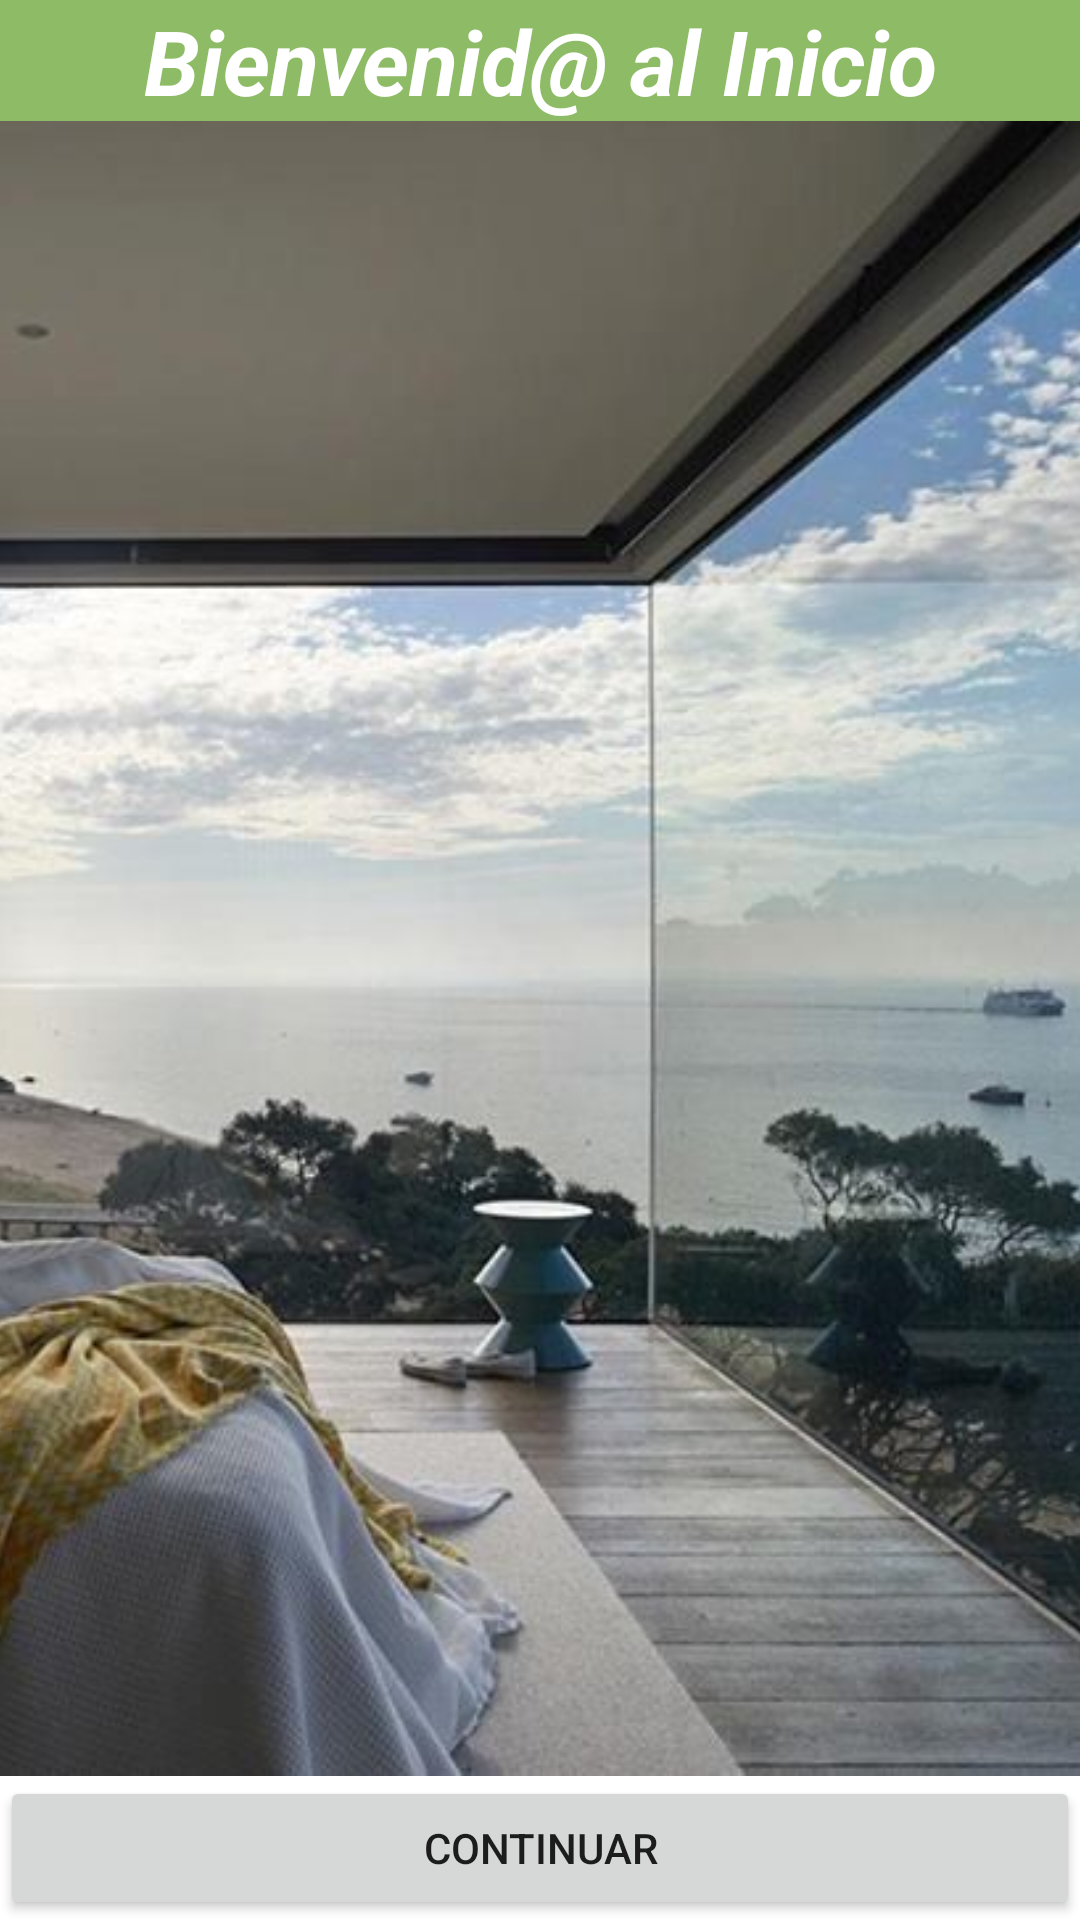

The Android layout XML behind this screen, and the referenced resources:
<!-- AndroidManifest.xml: application theme Theme.CendiPlayGame -->
<!-- res/layout/activity_home.xml -->
<?xml version="1.0" encoding="utf-8"?>
<androidx.constraintlayout.widget.ConstraintLayout xmlns:android="http://schemas.android.com/apk/res/android"
    xmlns:app="http://schemas.android.com/apk/res-auto"
    xmlns:tools="http://schemas.android.com/tools"
    android:layout_width="match_parent"
    android:layout_height="match_parent"
    tools:context=".HomeActivity">

    

    <ImageView
        android:id="@+id/imageView"
        android:layout_width="0dp"
        android:layout_height="0dp"
        android:scaleType="centerCrop"
        app:layout_constraintBottom_toTopOf="@+id/btnContinuar"
        app:layout_constraintEnd_toEndOf="parent"
        app:layout_constraintHorizontal_bias="0.0"
        app:layout_constraintStart_toStartOf="parent"
        app:layout_constraintTop_toBottomOf="@+id/tv_title_home"
        app:srcCompat="@drawable/home" />

    <TextView
        android:id="@+id/tv_title_home"
        android:layout_width="match_parent"
        android:layout_height="wrap_content"
        android:background="@color/green_200"
        android:text="@string/welcome_home"
        android:textAlignment="center"
        android:textColor="@color/white"
        android:textSize="30sp"
        android:textStyle="bold|italic"
        app:layout_constraintBottom_toTopOf="@+id/imageView"
        app:layout_constraintEnd_toEndOf="parent"
        app:layout_constraintStart_toStartOf="parent"
        app:layout_constraintTop_toTopOf="parent" />

    <TextView
        android:id="@+id/tv_user_home"
        android:layout_width="wrap_content"
        android:layout_height="wrap_content"
        android:layout_marginTop="24dp"
        android:textSize="15sp"
        android:textColor="@color/white"
        app:layout_constraintEnd_toEndOf="@+id/tv_title_home"
        app:layout_constraintStart_toStartOf="@+id/tv_title_home"
        app:layout_constraintTop_toBottomOf="@+id/tv_title_home" />

    <Button
        android:id="@+id/btnContinuar"
        android:layout_width="0dp"
        android:layout_height="wrap_content"
        android:text="Continuar"
        app:layout_constraintBottom_toBottomOf="parent"
        app:layout_constraintEnd_toEndOf="parent"
        app:layout_constraintStart_toStartOf="parent"
        app:layout_constraintTop_toBottomOf="@+id/imageView" />



</androidx.constraintlayout.widget.ConstraintLayout>
<!-- res/layout/toolbar.xml (included above) -->
<?xml version="1.0" encoding="utf-8"?>
<androidx.coordinatorlayout.widget.CoordinatorLayout
    xmlns:android="http://schemas.android.com/apk/res/android"
    xmlns:app="http://schemas.android.com/apk/res-auto"
    android:layout_width="match_parent"
    android:layout_height="wrap_content">


    <com.google.android.material.appbar.AppBarLayout
        android:layout_width="match_parent"
        android:layout_height="wrap_content">

        <com.google.android.material.appbar.MaterialToolbar
            android:id="@+id/topAppBar"
            android:layout_width="match_parent"
            android:layout_height="?attr/actionBarSize"
            app:menu="@menu/top_app_bar"
            app:navigationIcon="@drawable/ic_left_arrow"

            style="@style/Widget.MaterialComponents.Toolbar.Primary"
            />
    </com.google.android.material.appbar.AppBarLayout>


</androidx.coordinatorlayout.widget.CoordinatorLayout>
<!-- resources referenced by this layout -->
<resources>
  <color name="green_200">#8DBB66</color>
  <color name="white">#FFFFFFFF</color>
  <!-- drawable home: jpg bitmap (drawable, 75776 bytes) -->
  <!-- drawable ic_left_arrow (drawable) -->
  <vector xmlns:android="http://schemas.android.com/apk/res/android"
      android:width="35dp"
      android:height="35dp"
      android:viewportWidth="490.667"
      android:viewportHeight="490.667">
    <path
        android:pathData="M245.333,0C109.839,0 0,109.839 0,245.333s109.839,245.333 245.333,245.333s245.333,-109.839 245.333,-245.333C490.514,109.903 380.764,0.153 245.333,0z"
        android:fillColor="@color/white"/>
    <path
        android:pathData="M373.333,192H249.749l19.2,-19.2c18.893,-18.881 18.902,-49.503 0.021,-68.395c-0.007,-0.007 -0.014,-0.014 -0.021,-0.021c-19.179,-18.247 -49.317,-18.181 -68.416,0.149L82.219,222.699c-12.492,12.496 -12.492,32.752 0,45.248l118.315,118.187c17.565,20.137 48.13,22.222 68.267,4.656c20.137,-17.565 22.222,-48.13 4.656,-68.267c-1.445,-1.656 -3,-3.212 -4.656,-4.656l-19.2,-19.2h123.733c29.455,0 53.333,-23.878 53.333,-53.333S402.789,192 373.333,192z"
        android:fillColor="@color/green_500"/>
  </vector>
  <string name="welcome_home">Bienvenid@ al Inicio</string>
  <style name="Theme.CendiPlayGame" parent="Theme.MaterialComponents.Light.NoActionBar">
          
          <item name="colorPrimary">@color/green_500</item>
          <item name="colorPrimaryVariant">@color/green_700</item>f
          <item name="colorOnPrimary">@color/white</item>
          
          <item name="colorSecondary">@color/teal_200</item>
          <item name="colorSecondaryVariant">@color/teal_700</item>
          <item name="colorOnSecondary">@color/black</item>
          
          <item name="android:statusBarColor" tools:targetApi="l">?attr/colorPrimaryVariant</item>
          
      </style>
  <color name="green_500">#4F9429</color>
  <color name="green_700">#2C5E02</color>
  <color name="teal_200">#FF03DAC5</color>
  <color name="teal_700">#FF018786</color>
  <color name="black">#FF000000</color>
</resources>
